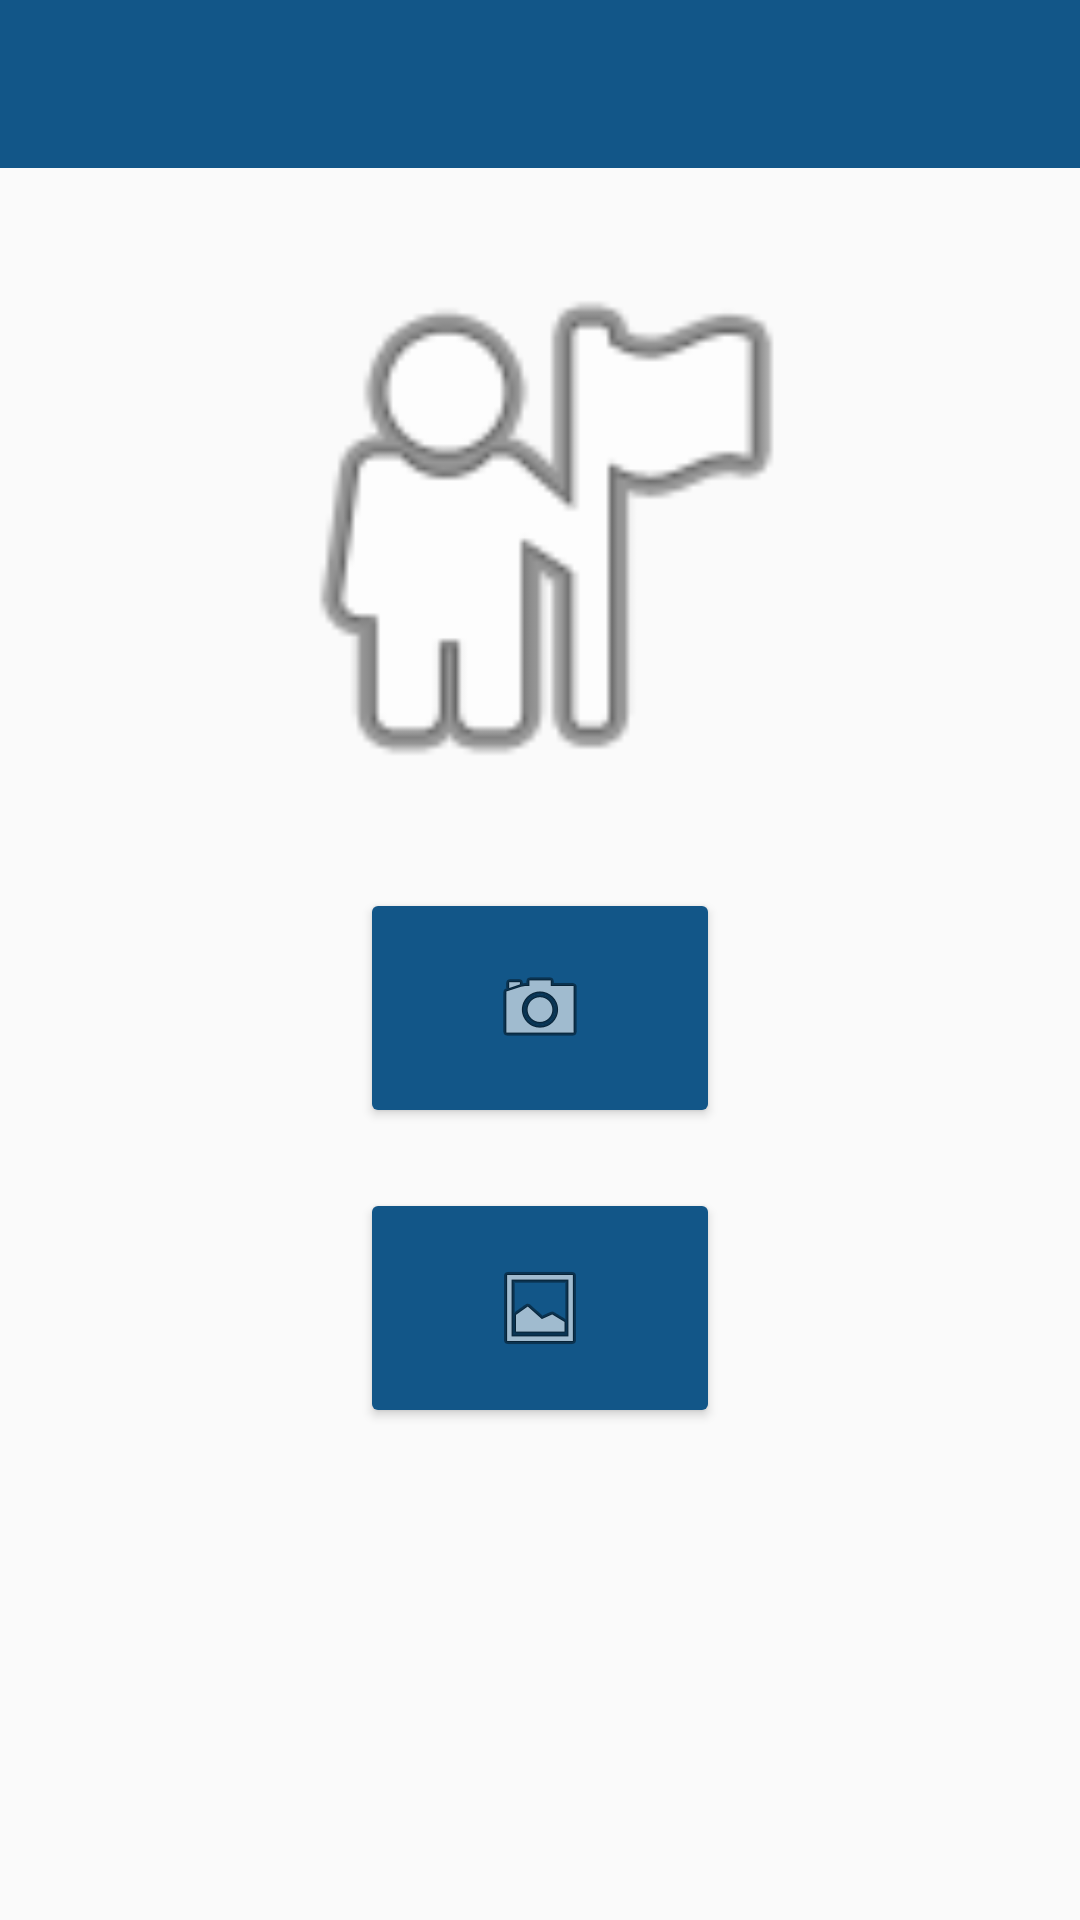

This screen was rendered from an Android layout file. Write that file and the resources it references.
<!-- AndroidManifest.xml: activity theme MyMaterialTheme -->
<!-- res/layout/activity_camera.xml -->
<?xml version="1.0" encoding="utf-8"?>
<android.support.design.widget.CoordinatorLayout xmlns:android="http://schemas.android.com/apk/res/android"
    xmlns:app="http://schemas.android.com/apk/res-auto"
    xmlns:tools="http://schemas.android.com/tools"
    android:layout_width="match_parent"
    android:layout_height="match_parent"
    android:fitsSystemWindows="true"
    tools:context="com.bridgelabz.app.activity.CameraActivity">

    <LinearLayout
        android:layout_width="match_parent"
        android:layout_height="match_parent"
        android:orientation="vertical">

        <android.support.design.widget.AppBarLayout
            android:layout_width="match_parent"
            android:layout_height="wrap_content"
            android:theme="@style/MyMaterialTheme.AppBarOverlay">

            <android.support.v7.widget.Toolbar
                android:id="@+id/toolbar"
                android:layout_width="match_parent"
                android:layout_height="?attr/actionBarSize"
                android:background="?attr/colorPrimary"
                app:popupTheme="@style/MyMaterialTheme.PopupOverlay" />

        </android.support.design.widget.AppBarLayout>

        <ImageView
            android:id="@+id/image"
            android:layout_marginTop="20dp"
            android:layout_gravity="center"
            android:layout_width="200dp"
            android:layout_height="200dp"
            android:src="@android:drawable/ic_menu_myplaces" />

        <ImageButton
            android:onClick="camreaClick"
            android:layout_marginTop="20dp"
            android:layout_width="120dp"
            android:layout_height="80dp"
            android:theme="@style/AppTheme.Button"
            android:src="@android:drawable/ic_menu_camera"
            android:layout_gravity="center_horizontal" />

        <ImageButton
            android:onClick="galleryClick"
            android:layout_marginTop="20dp"
            android:layout_width="120dp"
            android:layout_height="80dp"
            android:theme="@style/AppTheme.Button"
            android:src="@android:drawable/ic_menu_gallery"
            android:layout_gravity="center_horizontal" />

    </LinearLayout>

</android.support.design.widget.CoordinatorLayout>
<!-- resources referenced by this layout -->
<resources>
  <style name="AppTheme.Button" parent="Widget.AppCompat.Button.Colored">
          <item name="colorButtonNormal">@color/colorPrimary</item>
          <item name="android:textColor">@color/textColorPrimary</item>
      </style>
  <style name="MyMaterialTheme.AppBarOverlay" parent="ThemeOverlay.AppCompat.Dark.ActionBar" />
  <style name="MyMaterialTheme.PopupOverlay" parent="ThemeOverlay.AppCompat.Light" />
  <style name="MyMaterialTheme" parent="MyMaterialTheme.Base">
  
      </style>
  <color name="colorPrimary">#125688</color>
  <color name="textColorPrimary">#FFFFFF</color>
  <style name="MyMaterialTheme.Base" parent="Theme.AppCompat.Light.DarkActionBar">
          <item name="windowNoTitle">true</item>
          <item name="windowActionBar">false</item>
          <item name="colorPrimary">@color/colorPrimary</item>
          <item name="colorPrimaryDark">@color/colorPrimaryDark</item>
          <item name="colorAccent">@color/colorAccent</item>
      </style>
  <color name="colorPrimaryDark">#01579b</color>
  <color name="colorAccent">#01579b</color>
</resources>
